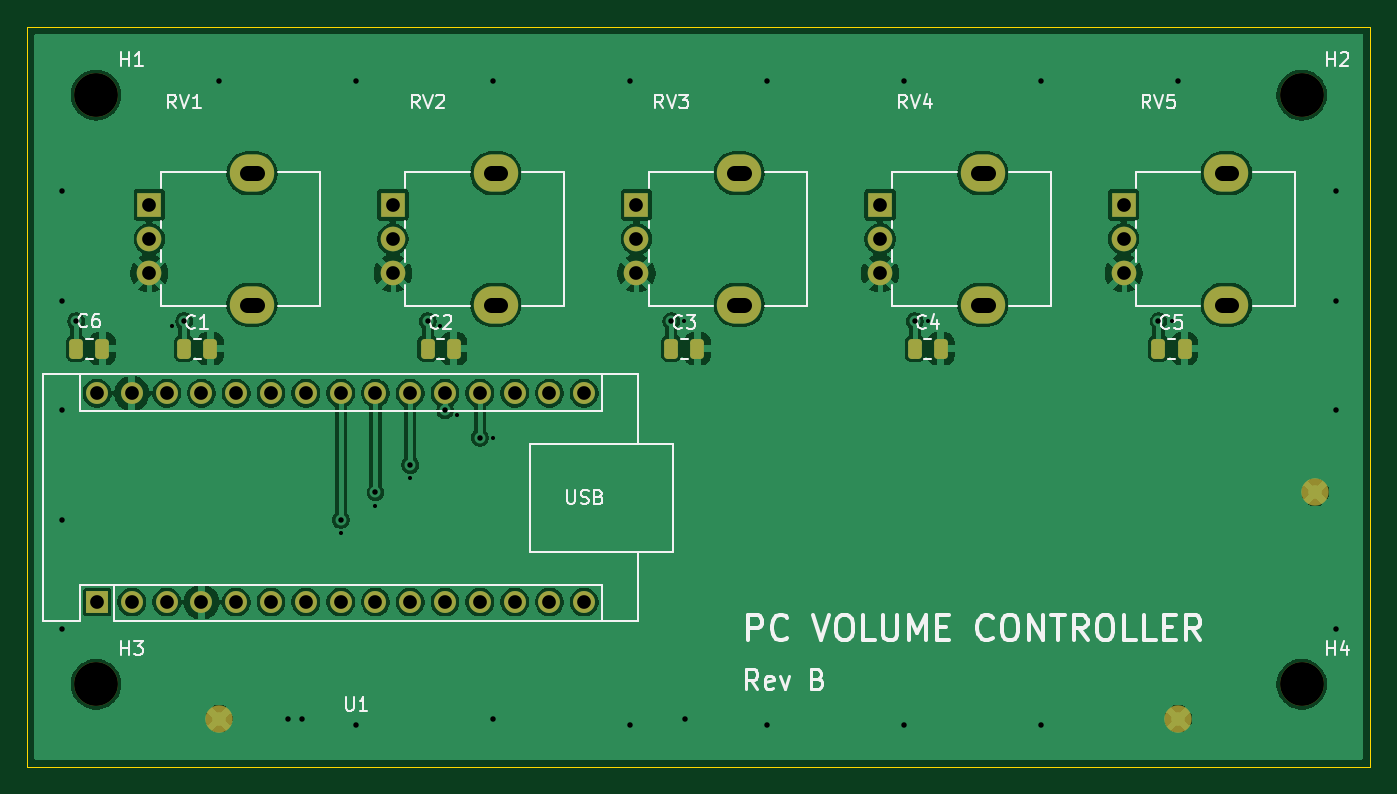
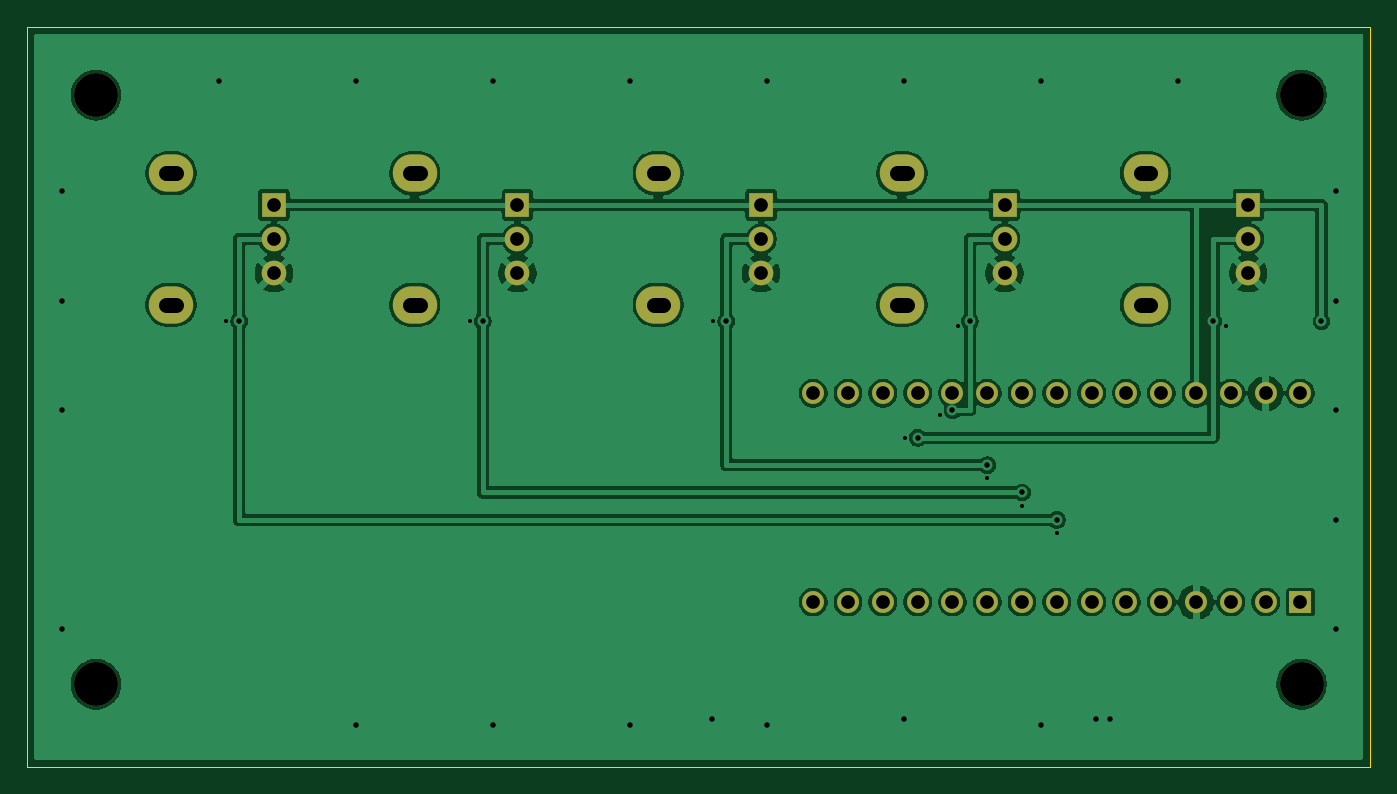
Circuit board: 9 layer files. Board 98.0 x 54.0 mm.
- bottom_copper: pc-volume-controller-B_Cu.gbl (99418 bytes)
- bottom_mask: pc-volume-controller-B_Mask.gbs (2312 bytes)
- bottom_silk: pc-volume-controller-B_Silkscreen.gbo (478 bytes)
- outline: pc-volume-controller-Edge_Cuts.gm1 (639 bytes)
- top_copper: pc-volume-controller-F_Cu.gtl (120045 bytes)
- top_mask: pc-volume-controller-F_Mask.gts (3533 bytes)
- top_silk: pc-volume-controller-F_Silkscreen.gto (30687 bytes)
- drill: pc-volume-controller-NPTH.drl (391 bytes)
- drill: pc-volume-controller-PTH.drl (1990 bytes)

=== bottom_copper: pc-volume-controller-B_Cu.gbl (99418 bytes, source omitted) ===
=== bottom_mask: pc-volume-controller-B_Mask.gbs ===
%TF.GenerationSoftware,KiCad,Pcbnew,9.0.2+dfsg-1*%
%TF.CreationDate,2026-09-20T13:21:28+08:00*%
%TF.ProjectId,pc-volume-controller,70632d76-6f6c-4756-9d65-2d636f6e7472,rev?*%
%TF.SameCoordinates,Original*%
%TF.FileFunction,Soldermask,Bot*%
%TF.FilePolarity,Negative*%
%FSLAX46Y46*%
G04 Gerber Fmt 4.6, Leading zero omitted, Abs format (unit mm)*
G04 Created by KiCad (PCBNEW 9.0.2+dfsg-1) date 2026-09-20 13:21:28*
%MOMM*%
%LPD*%
G01*
G04 APERTURE LIST*
%ADD10C,3.200000*%
%ADD11O,3.240000X2.720000*%
%ADD12R,1.800000X1.800000*%
%ADD13C,1.800000*%
%ADD14R,1.600000X1.600000*%
%ADD15O,1.600000X1.600000*%
G04 APERTURE END LIST*
D10*
%TO.C,H4*%
X93000000Y-48000000D03*
%TD*%
D11*
%TO.C,RV1*%
X16390000Y-10700000D03*
X16390000Y-20300000D03*
D12*
X8890000Y-13000000D03*
D13*
X8890000Y-15500000D03*
X8890000Y-18000000D03*
%TD*%
D11*
%TO.C,RV2*%
X34170000Y-10700000D03*
X34170000Y-20300000D03*
D12*
X26670000Y-13000000D03*
D13*
X26670000Y-15500000D03*
X26670000Y-18000000D03*
%TD*%
D10*
%TO.C,H2*%
X93000000Y-5000000D03*
%TD*%
%TO.C,H1*%
X5000000Y-5000000D03*
%TD*%
D11*
%TO.C,RV3*%
X51950000Y-10700000D03*
X51950000Y-20300000D03*
D12*
X44450000Y-13000000D03*
D13*
X44450000Y-15500000D03*
X44450000Y-18000000D03*
%TD*%
D11*
%TO.C,RV5*%
X87510000Y-10700000D03*
X87510000Y-20300000D03*
D12*
X80010000Y-13000000D03*
D13*
X80010000Y-15500000D03*
X80010000Y-18000000D03*
%TD*%
D10*
%TO.C,H3*%
X5000000Y-48000000D03*
%TD*%
D11*
%TO.C,RV4*%
X69730000Y-10700000D03*
X69730000Y-20300000D03*
D12*
X62230000Y-13000000D03*
D13*
X62230000Y-15500000D03*
X62230000Y-18000000D03*
%TD*%
D14*
%TO.C,U1*%
X5080000Y-42000000D03*
D15*
X7620000Y-42000000D03*
X10160000Y-42000000D03*
X12700000Y-42000000D03*
X15240000Y-42000000D03*
X17780000Y-42000000D03*
X20320000Y-42000000D03*
X22860000Y-42000000D03*
X25400000Y-42000000D03*
X27940000Y-42000000D03*
X30480000Y-42000000D03*
X33020000Y-42000000D03*
X35560000Y-42000000D03*
X38100000Y-42000000D03*
X40640000Y-42000000D03*
X40640000Y-26760000D03*
X38100000Y-26760000D03*
X35560000Y-26760000D03*
X33020000Y-26760000D03*
X30480000Y-26760000D03*
X27940000Y-26760000D03*
X25400000Y-26760000D03*
X22860000Y-26760000D03*
X20320000Y-26760000D03*
X17780000Y-26760000D03*
X15240000Y-26760000D03*
X12700000Y-26760000D03*
X10160000Y-26760000D03*
X7620000Y-26760000D03*
X5080000Y-26760000D03*
%TD*%
M02*

=== bottom_silk: pc-volume-controller-B_Silkscreen.gbo ===
%TF.GenerationSoftware,KiCad,Pcbnew,9.0.2+dfsg-1*%
%TF.CreationDate,2026-09-20T13:21:28+08:00*%
%TF.ProjectId,pc-volume-controller,70632d76-6f6c-4756-9d65-2d636f6e7472,rev?*%
%TF.SameCoordinates,Original*%
%TF.FileFunction,Legend,Bot*%
%TF.FilePolarity,Positive*%
%FSLAX46Y46*%
G04 Gerber Fmt 4.6, Leading zero omitted, Abs format (unit mm)*
G04 Created by KiCad (PCBNEW 9.0.2+dfsg-1) date 2026-09-20 13:21:28*
%MOMM*%
%LPD*%
G01*
G04 APERTURE LIST*
G04 APERTURE END LIST*
M02*

=== outline: pc-volume-controller-Edge_Cuts.gm1 ===
%TF.GenerationSoftware,KiCad,Pcbnew,9.0.2+dfsg-1*%
%TF.CreationDate,2026-09-20T13:21:28+08:00*%
%TF.ProjectId,pc-volume-controller,70632d76-6f6c-4756-9d65-2d636f6e7472,rev?*%
%TF.SameCoordinates,Original*%
%TF.FileFunction,Profile,NP*%
%FSLAX46Y46*%
G04 Gerber Fmt 4.6, Leading zero omitted, Abs format (unit mm)*
G04 Created by KiCad (PCBNEW 9.0.2+dfsg-1) date 2026-09-20 13:21:28*
%MOMM*%
%LPD*%
G01*
G04 APERTURE LIST*
%TA.AperFunction,Profile*%
%ADD10C,0.100000*%
%TD*%
G04 APERTURE END LIST*
D10*
X0Y0D02*
X98000000Y0D01*
X98000000Y0D02*
X98000000Y-54000000D01*
X98000000Y-54000000D02*
X0Y-54000000D01*
X0Y-54000000D02*
X0Y0D01*
M02*

=== top_copper: pc-volume-controller-F_Cu.gtl (120045 bytes, source omitted) ===
=== top_mask: pc-volume-controller-F_Mask.gts ===
%TF.GenerationSoftware,KiCad,Pcbnew,9.0.2+dfsg-1*%
%TF.CreationDate,2026-09-20T13:21:28+08:00*%
%TF.ProjectId,pc-volume-controller,70632d76-6f6c-4756-9d65-2d636f6e7472,rev?*%
%TF.SameCoordinates,Original*%
%TF.FileFunction,Soldermask,Top*%
%TF.FilePolarity,Negative*%
%FSLAX46Y46*%
G04 Gerber Fmt 4.6, Leading zero omitted, Abs format (unit mm)*
G04 Created by KiCad (PCBNEW 9.0.2+dfsg-1) date 2026-09-20 13:21:28*
%MOMM*%
%LPD*%
G01*
G04 APERTURE LIST*
G04 Aperture macros list*
%AMRoundRect*
0 Rectangle with rounded corners*
0 $1 Rounding radius*
0 $2 $3 $4 $5 $6 $7 $8 $9 X,Y pos of 4 corners*
0 Add a 4 corners polygon primitive as box body*
4,1,4,$2,$3,$4,$5,$6,$7,$8,$9,$2,$3,0*
0 Add four circle primitives for the rounded corners*
1,1,$1+$1,$2,$3*
1,1,$1+$1,$4,$5*
1,1,$1+$1,$6,$7*
1,1,$1+$1,$8,$9*
0 Add four rect primitives between the rounded corners*
20,1,$1+$1,$2,$3,$4,$5,0*
20,1,$1+$1,$4,$5,$6,$7,0*
20,1,$1+$1,$6,$7,$8,$9,0*
20,1,$1+$1,$8,$9,$2,$3,0*%
G04 Aperture macros list end*
%ADD10C,3.200000*%
%ADD11O,3.240000X2.720000*%
%ADD12R,1.800000X1.800000*%
%ADD13C,1.800000*%
%ADD14RoundRect,0.250000X-0.250000X-0.475000X0.250000X-0.475000X0.250000X0.475000X-0.250000X0.475000X0*%
%ADD15C,2.000000*%
%ADD16R,1.600000X1.600000*%
%ADD17O,1.600000X1.600000*%
G04 APERTURE END LIST*
D10*
%TO.C,H4*%
X93000000Y-48000000D03*
%TD*%
D11*
%TO.C,RV1*%
X16390000Y-10700000D03*
X16390000Y-20300000D03*
D12*
X8890000Y-13000000D03*
D13*
X8890000Y-15500000D03*
X8890000Y-18000000D03*
%TD*%
D14*
%TO.C,C6*%
X3550000Y-23500000D03*
X5450000Y-23500000D03*
%TD*%
D15*
%TO.C,FID3*%
X94000000Y-34000000D03*
%TD*%
D11*
%TO.C,RV2*%
X34170000Y-10700000D03*
X34170000Y-20300000D03*
D12*
X26670000Y-13000000D03*
D13*
X26670000Y-15500000D03*
X26670000Y-18000000D03*
%TD*%
D10*
%TO.C,H2*%
X93000000Y-5000000D03*
%TD*%
%TO.C,H1*%
X5000000Y-5000000D03*
%TD*%
D11*
%TO.C,RV3*%
X51950000Y-10700000D03*
X51950000Y-20300000D03*
D12*
X44450000Y-13000000D03*
D13*
X44450000Y-15500000D03*
X44450000Y-18000000D03*
%TD*%
D11*
%TO.C,RV5*%
X87510000Y-10700000D03*
X87510000Y-20300000D03*
D12*
X80010000Y-13000000D03*
D13*
X80010000Y-15500000D03*
X80010000Y-18000000D03*
%TD*%
D15*
%TO.C,FID1*%
X14000000Y-50500000D03*
%TD*%
D14*
%TO.C,C5*%
X82550000Y-23500000D03*
X84450000Y-23500000D03*
%TD*%
D10*
%TO.C,H3*%
X5000000Y-48000000D03*
%TD*%
D14*
%TO.C,C4*%
X64770000Y-23500000D03*
X66670000Y-23500000D03*
%TD*%
D11*
%TO.C,RV4*%
X69730000Y-10700000D03*
X69730000Y-20300000D03*
D12*
X62230000Y-13000000D03*
D13*
X62230000Y-15500000D03*
X62230000Y-18000000D03*
%TD*%
D15*
%TO.C,FID2*%
X84000000Y-50500000D03*
%TD*%
D14*
%TO.C,C3*%
X46990000Y-23500000D03*
X48890000Y-23500000D03*
%TD*%
%TO.C,C2*%
X29210000Y-23500000D03*
X31110000Y-23500000D03*
%TD*%
%TO.C,C1*%
X11430000Y-23500000D03*
X13330000Y-23500000D03*
%TD*%
D16*
%TO.C,U1*%
X5080000Y-42000000D03*
D17*
X7620000Y-42000000D03*
X10160000Y-42000000D03*
X12700000Y-42000000D03*
X15240000Y-42000000D03*
X17780000Y-42000000D03*
X20320000Y-42000000D03*
X22860000Y-42000000D03*
X25400000Y-42000000D03*
X27940000Y-42000000D03*
X30480000Y-42000000D03*
X33020000Y-42000000D03*
X35560000Y-42000000D03*
X38100000Y-42000000D03*
X40640000Y-42000000D03*
X40640000Y-26760000D03*
X38100000Y-26760000D03*
X35560000Y-26760000D03*
X33020000Y-26760000D03*
X30480000Y-26760000D03*
X27940000Y-26760000D03*
X25400000Y-26760000D03*
X22860000Y-26760000D03*
X20320000Y-26760000D03*
X17780000Y-26760000D03*
X15240000Y-26760000D03*
X12700000Y-26760000D03*
X10160000Y-26760000D03*
X7620000Y-26760000D03*
X5080000Y-26760000D03*
%TD*%
M02*

=== top_silk: pc-volume-controller-F_Silkscreen.gto (30687 bytes, source omitted) ===
=== drill: pc-volume-controller-NPTH.drl ===
M48
; DRILL file {KiCad 9.0.2+dfsg-1} date 2026-09-20T13:21:29+0800
; FORMAT={-:-/ absolute / metric / decimal}
; #@! TF.CreationDate,2026-09-20T13:21:29+08:00
; #@! TF.GenerationSoftware,Kicad,Pcbnew,9.0.2+dfsg-1
; #@! TF.FileFunction,NonPlated,1,2,NPTH
FMAT,2
METRIC
; #@! TA.AperFunction,NonPlated,NPTH,ComponentDrill
T1C3.200
%
G90
G05
T1
X5.0Y-5.0
X5.0Y-48.0
X93.0Y-5.0
X93.0Y-48.0
M30

=== drill: pc-volume-controller-PTH.drl ===
M48
; DRILL file {KiCad 9.0.2+dfsg-1} date 2026-09-20T13:21:29+0800
; FORMAT={-:-/ absolute / metric / decimal}
; #@! TF.CreationDate,2026-09-20T13:21:29+08:00
; #@! TF.GenerationSoftware,Kicad,Pcbnew,9.0.2+dfsg-1
; #@! TF.FileFunction,Plated,1,2,PTH
FMAT,2
METRIC
; #@! TA.AperFunction,Plated,PTH,ViaDrill
T1C0.300
; #@! TA.AperFunction,Plated,PTH,ViaDrill
T2C0.400
; #@! TA.AperFunction,Plated,PTH,ComponentDrill
T3C1.000
; #@! TA.AperFunction,Plated,PTH,ComponentDrill
T4C1.100
%
G90
G05
T1
X10.552Y-21.864
X22.86Y-36.95
X25.4Y-34.95
X27.94Y-32.95
X30.088Y-21.864
X31.358Y-28.364
X33.97Y-30.0
X47.94Y-21.5
X65.72Y-21.5
X83.5Y-21.5
T2
X2.5Y-12.0
X2.5Y-20.0
X2.5Y-28.0
X2.5Y-36.0
X2.5Y-44.0
X3.55Y-21.5
X11.43Y-21.5
X14.0Y-4.0
X19.0Y-50.5
X20.0Y-50.5
X22.86Y-36.0
X24.0Y-4.0
X24.0Y-51.0
X25.4Y-34.0
X27.94Y-32.0
X29.21Y-21.5
X30.48Y-28.0
X33.02Y-30.0
X34.0Y-4.0
X34.0Y-50.5
X44.0Y-4.0
X44.0Y-51.0
X46.99Y-21.5
X48.0Y-50.5
X54.0Y-4.0
X54.0Y-51.0
X64.0Y-4.0
X64.0Y-51.0
X64.77Y-21.5
X74.0Y-4.0
X74.0Y-51.0
X82.55Y-21.5
X84.0Y-4.0
X95.5Y-12.0
X95.5Y-20.0
X95.5Y-28.0
X95.5Y-44.0
T3
X5.08Y-26.76
X5.08Y-42.0
X7.62Y-26.76
X7.62Y-42.0
X8.89Y-13.0
X8.89Y-15.5
X8.89Y-18.0
X10.16Y-26.76
X10.16Y-42.0
X12.7Y-26.76
X12.7Y-42.0
X15.24Y-26.76
X15.24Y-42.0
X17.78Y-26.76
X17.78Y-42.0
X20.32Y-26.76
X20.32Y-42.0
X22.86Y-26.76
X22.86Y-42.0
X25.4Y-26.76
X25.4Y-42.0
X26.67Y-13.0
X26.67Y-15.5
X26.67Y-18.0
X27.94Y-26.76
X27.94Y-42.0
X30.48Y-26.76
X30.48Y-42.0
X33.02Y-26.76
X33.02Y-42.0
X35.56Y-26.76
X35.56Y-42.0
X38.1Y-26.76
X38.1Y-42.0
X40.64Y-26.76
X40.64Y-42.0
X44.45Y-13.0
X44.45Y-15.5
X44.45Y-18.0
X62.23Y-13.0
X62.23Y-15.5
X62.23Y-18.0
X80.01Y-13.0
X80.01Y-15.5
X80.01Y-18.0
T4
X16.04Y-10.7G85X16.74Y-10.7
G05
X16.04Y-20.3G85X16.74Y-20.3
G05
X33.82Y-10.7G85X34.52Y-10.7
G05
X33.82Y-20.3G85X34.52Y-20.3
G05
X51.6Y-10.7G85X52.3Y-10.7
G05
X51.6Y-20.3G85X52.3Y-20.3
G05
X69.38Y-10.7G85X70.08Y-10.7
G05
X69.38Y-20.3G85X70.08Y-20.3
G05
X87.16Y-10.7G85X87.86Y-10.7
G05
X87.16Y-20.3G85X87.86Y-20.3
G05
M30
